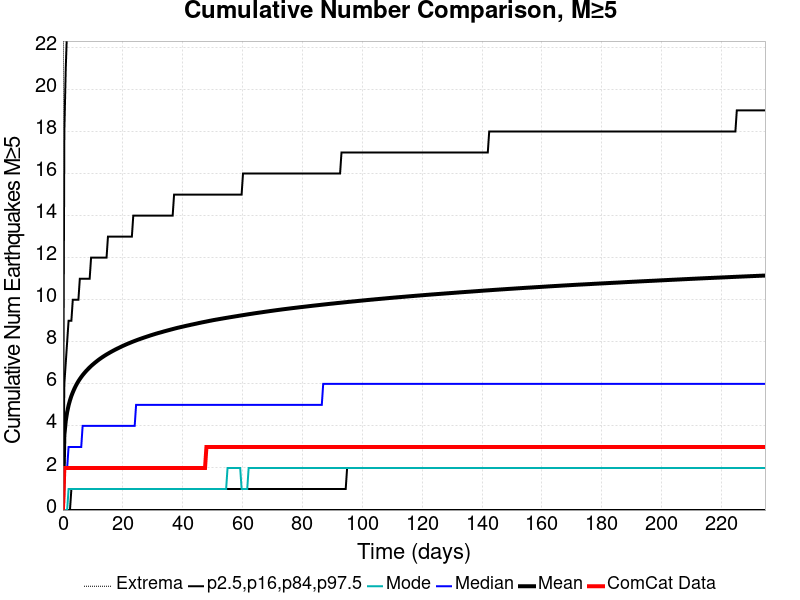

The file beside this chart, header and first rows:
Time (days), ComCat Data, Simulation Mean, Simulation Median, Simulation Mode, Simulation Minimum, Simulation Maximum, 2.5 %-ile, 16 %-ile, 84 %-ile, 97.5 %-ile
0.0, 0.0, 0.0, 0.0, 0.0, 0.0, 0.0, 0.0, 0.0, 0.0, 0.0
0.47, 2.0, 3.556, 2.0, 0.0, 0.0, 203.0, 0.0, 0.0, 6.0, 18.0
0.9399, 2.0, 4.238, 2.0, 0.0, 0.0, 238.0, 0.0, 0.0, 7.0, 21.0
1.41, 2.0, 4.663, 2.0, 0.0, 0.0, 261.0, 0.0, 0.0, 8.0, 23.0
1.88, 2.0, 4.974, 3.0, 1.0, 0.0, 274.0, 0.0, 0.0, 9.0, 25.0
2.35, 2.0, 5.218, 3.0, 1.0, 0.0, 291.0, 0.0, 0.0, 9.0, 26.0
2.82, 2.0, 5.423, 3.0, 1.0, 0.0, 299.0, 0.0, 1.0, 9.0, 27.0
3.29, 2.0, 5.594, 3.0, 1.0, 0.0, 309.0, 0.0, 1.0, 10.0, 27.0
3.76, 2.0, 5.749, 3.0, 1.0, 0.0, 314.0, 0.0, 1.0, 10.0, 28.0
4.23, 2.0, 5.888, 3.0, 1.0, 0.0, 323.0, 0.0, 1.0, 10.0, 29.0
4.7, 2.0, 6.014, 3.0, 1.0, 0.0, 326.0, 0.0, 1.0, 10.0, 29.0
5.17, 2.0, 6.127, 3.0, 1.0, 0.0, 328.0, 0.0, 1.0, 10.0, 30.0
5.64, 2.0, 6.229, 3.0, 1.0, 0.0, 336.0, 0.0, 1.0, 11.0, 30.0
6.109, 2.0, 6.325, 3.0, 1.0, 0.0, 339.0, 0.0, 1.0, 11.0, 31.0
6.579, 2.0, 6.414, 4.0, 1.0, 0.0, 343.0, 0.0, 1.0, 11.0, 31.0
7.049, 2.0, 6.495, 4.0, 1.0, 0.0, 346.0, 0.0, 1.0, 11.0, 31.0
7.519, 2.0, 6.574, 4.0, 1.0, 0.0, 349.0, 0.0, 1.0, 11.0, 32.0
7.989, 2.0, 6.647, 4.0, 1.0, 0.0, 352.0, 0.0, 1.0, 11.0, 32.0
8.459, 2.0, 6.716, 4.0, 1.0, 0.0, 353.0, 0.0, 1.0, 11.0, 32.0
8.929, 2.0, 6.783, 4.0, 1.0, 0.0, 358.0, 0.0, 1.0, 11.0, 33.0
9.399, 2.0, 6.848, 4.0, 1.0, 0.0, 359.0, 0.0, 1.0, 12.0, 33.0
9.869, 2.0, 6.907, 4.0, 1.0, 0.0, 362.0, 0.0, 1.0, 12.0, 33.0
10.34, 2.0, 6.963, 4.0, 1.0, 0.0, 367.0, 0.0, 1.0, 12.0, 33.0
10.81, 2.0, 7.019, 4.0, 1.0, 0.0, 367.0, 0.0, 1.0, 12.0, 34.0
11.28, 2.0, 7.073, 4.0, 1.0, 0.0, 371.0, 0.0, 1.0, 12.0, 34.0
11.75, 2.0, 7.125, 4.0, 1.0, 0.0, 375.0, 0.0, 1.0, 12.0, 34.0
12.22, 2.0, 7.175, 4.0, 1.0, 0.0, 377.0, 0.0, 1.0, 12.0, 34.0
12.69, 2.0, 7.222, 4.0, 1.0, 0.0, 379.0, 0.0, 1.0, 12.0, 35.0
13.16, 2.0, 7.268, 4.0, 1.0, 0.0, 379.0, 0.0, 1.0, 12.0, 35.0
13.63, 2.0, 7.312, 4.0, 1.0, 0.0, 380.0, 0.0, 1.0, 12.0, 35.0
14.1, 2.0, 7.355, 4.0, 1.0, 0.0, 381.0, 0.0, 1.0, 12.0, 35.0
14.57, 2.0, 7.396, 4.0, 1.0, 0.0, 383.0, 0.0, 1.0, 12.0, 35.0
15.04, 2.0, 7.436, 4.0, 1.0, 0.0, 383.0, 0.0, 1.0, 13.0, 36.0
15.51, 2.0, 7.474, 4.0, 1.0, 0.0, 384.0, 0.0, 1.0, 13.0, 36.0
15.98, 2.0, 7.513, 4.0, 1.0, 0.0, 386.0, 0.0, 1.0, 13.0, 36.0
16.45, 2.0, 7.55, 4.0, 1.0, 0.0, 390.0, 0.0, 1.0, 13.0, 36.0
16.92, 2.0, 7.585, 4.0, 1.0, 0.0, 392.0, 0.0, 1.0, 13.0, 36.0
17.39, 2.0, 7.621, 4.0, 1.0, 0.0, 394.0, 0.0, 1.0, 13.0, 36.0
17.86, 2.0, 7.654, 4.0, 1.0, 0.0, 395.0, 0.0, 1.0, 13.0, 37.0
18.33, 2.0, 7.688, 4.0, 1.0, 0.0, 395.0, 0.0, 1.0, 13.0, 37.0
18.8, 2.0, 7.72, 4.0, 1.0, 0.0, 395.0, 0.0, 1.0, 13.0, 37.0
19.27, 2.0, 7.753, 4.0, 1.0, 0.0, 397.0, 0.0, 1.0, 13.0, 37.0
19.74, 2.0, 7.786, 4.0, 1.0, 0.0, 399.0, 0.0, 1.0, 13.0, 37.0
20.21, 2.0, 7.816, 4.0, 1.0, 0.0, 399.0, 0.0, 1.0, 13.0, 37.0
20.68, 2.0, 7.847, 4.0, 1.0, 0.0, 404.0, 0.0, 1.0, 13.0, 37.0
21.15, 2.0, 7.877, 4.0, 1.0, 0.0, 406.0, 0.0, 1.0, 13.0, 37.0
21.62, 2.0, 7.905, 4.0, 1.0, 0.0, 406.0, 0.0, 1.0, 13.0, 38.0
22.09, 2.0, 7.933, 4.0, 1.0, 0.0, 408.0, 0.0, 1.0, 13.0, 38.0
22.56, 2.0, 7.96, 4.0, 1.0, 0.0, 408.0, 0.0, 1.0, 13.0, 38.0
23.03, 2.0, 7.988, 4.0, 1.0, 0.0, 410.0, 0.0, 1.0, 13.0, 38.0
23.5, 2.0, 8.015, 4.0, 1.0, 0.0, 413.0, 0.0, 1.0, 14.0, 38.0
23.97, 2.0, 8.04, 4.0, 1.0, 0.0, 415.0, 0.0, 1.0, 14.0, 38.0
24.44, 2.0, 8.066, 5.0, 1.0, 0.0, 415.0, 0.0, 1.0, 14.0, 38.0
24.91, 2.0, 8.091, 5.0, 1.0, 0.0, 416.0, 0.0, 1.0, 14.0, 39.0
25.38, 2.0, 8.116, 5.0, 1.0, 0.0, 421.0, 0.0, 1.0, 14.0, 39.0
25.85, 2.0, 8.139, 5.0, 1.0, 0.0, 422.0, 0.0, 1.0, 14.0, 39.0
26.32, 2.0, 8.163, 5.0, 1.0, 0.0, 423.0, 0.0, 1.0, 14.0, 39.0
26.79, 2.0, 8.186, 5.0, 1.0, 0.0, 424.0, 0.0, 1.0, 14.0, 39.0
27.26, 2.0, 8.209, 5.0, 1.0, 0.0, 424.0, 0.0, 1.0, 14.0, 39.0
27.73, 2.0, 8.231, 5.0, 1.0, 0.0, 424.0, 0.0, 1.0, 14.0, 39.0
... 440 more rows
